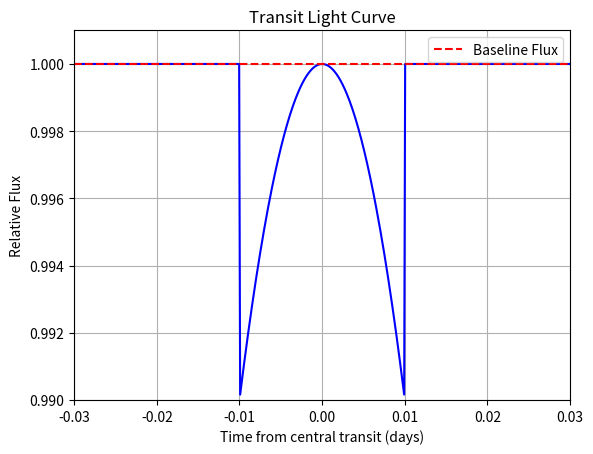

The matplotlib source for this figure:
import numpy as np
import matplotlib.pyplot as plt

# Time values (x-axis) around the transit
time = np.linspace(-0.03, 0.03, 500)

# Example of a transit curve, using a parabolic model for illustration
relative_flux = np.ones_like(time)
transit_mask = (time > -0.01) & (time < 0.01)

# Create a parabolic dip during the transit
# We can use the formula: flux = baseline_flux - depth * (t^2)
depth = 0.01  # Depth of the transit
relative_flux[transit_mask] -= depth * ((time[transit_mask] / 0.01) ** 2)  # Adjust the depth of the dip

# Plotting
plt.plot(time, relative_flux, color='blue')
plt.xlabel('Time from central transit (days)')
plt.ylabel('Relative Flux')
plt.xlim(-0.03, 0.03)
plt.ylim(0.990, 1.001)
plt.axhline(1.0, color='red', linestyle='--', label='Baseline Flux')
plt.title('Transit Light Curve')
plt.legend()
plt.grid()
plt.show()
